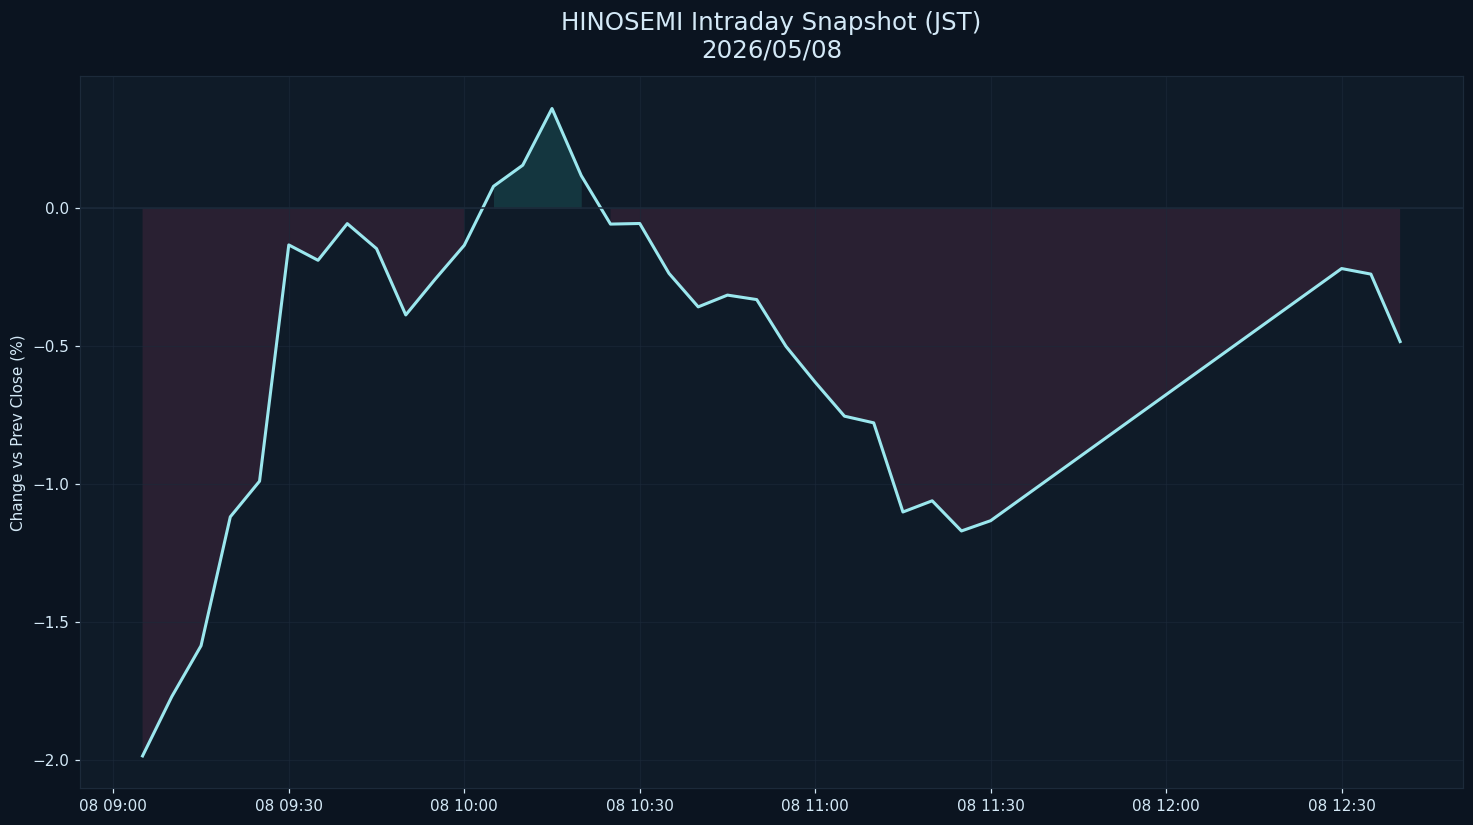

The data file committed next to this chart (first rows):
datetime_jst, pct
2026-05-08 09:05:00+09:00, -1.985
2026-05-08 09:10:00+09:00, -1.77
2026-05-08 09:15:00+09:00, -1.585
2026-05-08 09:20:00+09:00, -1.118
2026-05-08 09:25:00+09:00, -0.9887
2026-05-08 09:30:00+09:00, -0.1321
2026-05-08 09:35:00+09:00, -0.1878
2026-05-08 09:40:00+09:00, -0.05497
2026-05-08 09:45:00+09:00, -0.1455
2026-05-08 09:50:00+09:00, -0.3859
2026-05-08 09:55:00+09:00, -0.257
2026-05-08 10:00:00+09:00, -0.1334
2026-05-08 10:05:00+09:00, 0.08039
2026-05-08 10:10:00+09:00, 0.1569
2026-05-08 10:15:00+09:00, 0.3624
2026-05-08 10:20:00+09:00, 0.1193
2026-05-08 10:25:00+09:00, -0.05662
2026-05-08 10:30:00+09:00, -0.05444
2026-05-08 10:35:00+09:00, -0.2353
2026-05-08 10:40:00+09:00, -0.3567
2026-05-08 10:45:00+09:00, -0.314
2026-05-08 10:50:00+09:00, -0.3303
2026-05-08 10:55:00+09:00, -0.4997
2026-05-08 11:00:00+09:00, -0.6299
2026-05-08 11:05:00+09:00, -0.753
2026-05-08 11:10:00+09:00, -0.7771
2026-05-08 11:15:00+09:00, -1.1
2026-05-08 11:20:00+09:00, -1.06
2026-05-08 11:25:00+09:00, -1.169
2026-05-08 11:30:00+09:00, -1.132
2026-05-08 12:30:00+09:00, -0.2178
2026-05-08 12:35:00+09:00, -0.2379
2026-05-08 12:40:00+09:00, -0.4825
